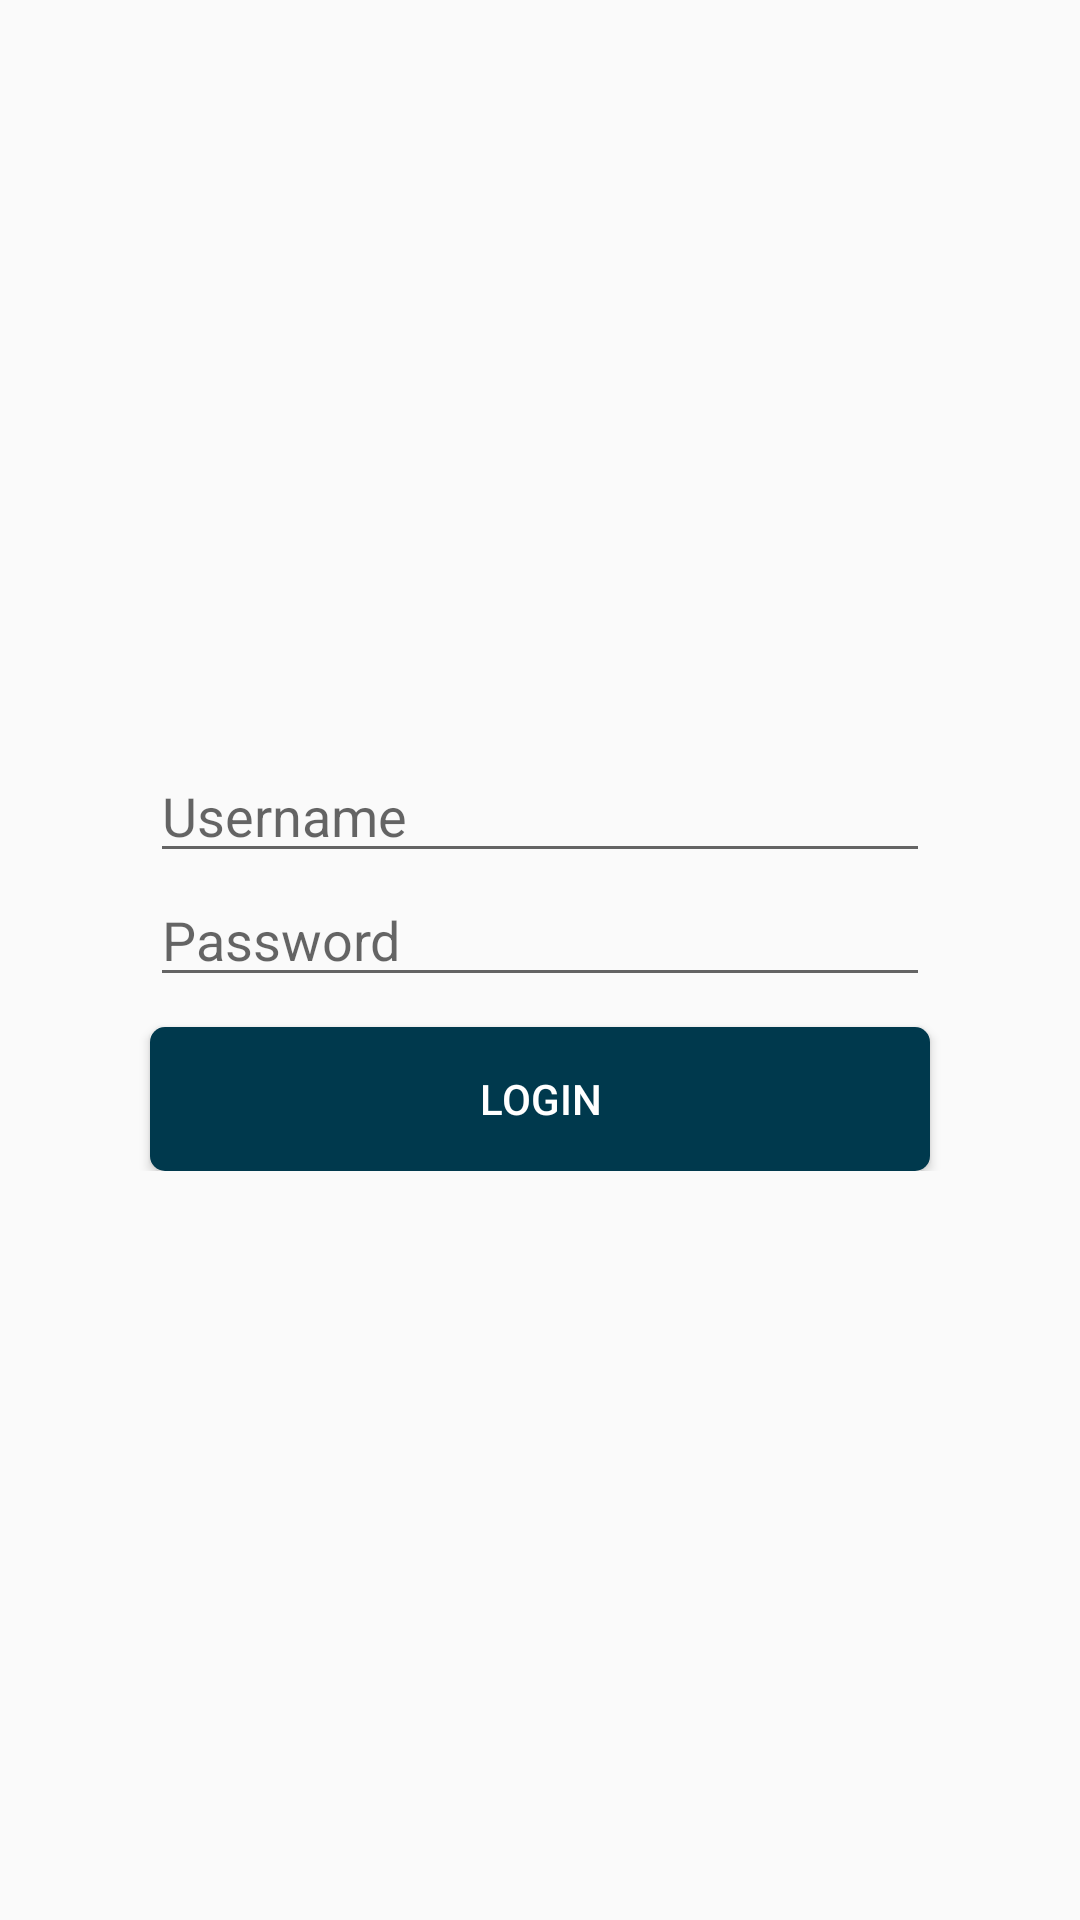

Write the Android layout XML for this screen, with the resource values it uses.
<!-- AndroidManifest.xml: application theme AppTheme. -->
<!-- res/layout/activity_login_page.xml -->
<?xml version="1.0" encoding="utf-8"?>
<RelativeLayout xmlns:android="http://schemas.android.com/apk/res/android"
    xmlns:app="http://schemas.android.com/apk/res-auto"
    xmlns:tools="http://schemas.android.com/tools"
    android:layout_width="match_parent"
    android:layout_height="match_parent"
    tools:context="com.projectrs.aplikasirs.Activity.LoginPage">

    <LinearLayout
        android:layout_width="match_parent"
        android:layout_height="wrap_content"
        android:layout_centerVertical="true"
        android:orientation="vertical">

        <EditText
            android:layout_width="match_parent"
            android:layout_height="wrap_content"
            android:layout_marginLeft="50dp"
            android:layout_marginRight="50dp"
            android:hint="Username"/>

        <EditText
            android:layout_width="match_parent"
            android:layout_height="wrap_content"
            android:layout_marginLeft="50dp"
            android:layout_marginRight="50dp"
            android:hint="Password"/>

        <Button
            android:id="@+id/btnLogin"
            android:layout_marginTop="10dp"
            android:layout_width="match_parent"
            android:layout_height="wrap_content"
            android:layout_marginLeft="50dp"
            android:layout_marginRight="50dp"
            android:background="@drawable/ripple_login"
            android:text="LOGIN"
            android:textColor="@color/white" />

    </LinearLayout>

</RelativeLayout>
<!-- resources referenced by this layout -->
<resources>
  <color name="white">#FFFFFFFF</color>
  <!-- drawable ripple_login (drawable-xxxhdpi) -->
  <?xml version="1.0" encoding="utf-8"?>
  <ripple xmlns:android="http://schemas.android.com/apk/res/android"
      android:color="@color/white">
      <item>
          <shape android:shape="rectangle">
              <solid android:color="@color/colorPrimary" />
              <corners android:radius="5dp" />
          </shape>
      </item>
  </ripple>
  <style name="AppTheme." parent="Theme.AppCompat.Light.NoActionBar">
          <item name="colorPrimary">@color/colorPrimary</item>
          <item name="colorPrimaryDark">@color/colorPrimaryDark</item>
          <item name="colorAccent">@color/colorAccent</item>
      </style>
  <color name="colorPrimary">#00394D</color>
  <color name="colorPrimaryDark">#00394D</color>
  <color name="colorAccent">#FF4081</color>
</resources>
